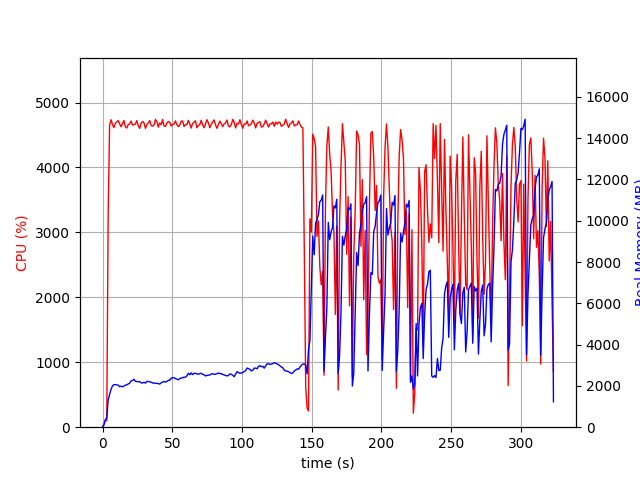

Source data for this figure (header and first rows):
elapsed_time, nproc, cpu, mem_real, mem_virtual
4.220008850097656e-05, 1, 0.0, 10.71, 3186
1.006, 1, 46.7, 109.8, 697.7
2.016, 1, 99.1, 373.7, 1976
3.024, 1, 100.1, 447.5, 1992
4.033, 1, 3265, 1315, 6217
5.059, 1, 4651, 1585, 6531
6.086, 1, 4735, 1833, 6821
7.116, 1, 4661, 1998, 7050
8.141, 1, 4613, 2062, 7111
9.168, 1, 4679, 2061, 7180
10.2, 1, 4701, 2052, 7240
11.22, 1, 4722, 2039, 7298
12.25, 1, 4670, 1960, 7298
13.27, 1, 4627, 1989, 7320
14.3, 1, 4674, 1956, 7320
15.33, 1, 4723, 1993, 7335
16.35, 1, 4627, 2040, 7386
17.38, 1, 4607, 2047, 7457
18.4, 1, 4661, 2095, 7479
19.43, 1, 4668, 2129, 7531
20.46, 1, 4714, 2241, 7606
21.49, 1, 4652, 2266, 7686
22.51, 1, 4661, 2319, 7807
23.54, 1, 4666, 2231, 7823
24.57, 1, 4721, 2209, 7855
25.62, 1, 4643, 2200, 7901
26.65, 1, 4601, 2208, 7921
27.68, 1, 4679, 2148, 7933
28.71, 1, 4708, 2141, 8000
29.73, 1, 4686, 2177, 8033
30.76, 1, 4602, 2136, 8041
31.78, 1, 4659, 2217, 8091
32.81, 1, 4686, 2214, 8127
33.84, 1, 4722, 2198, 8141
34.87, 1, 4646, 2181, 8141
35.88, 1, 4637, 2148, 8141
36.91, 1, 4651, 2127, 8193
37.94, 1, 4739, 2140, 8193
38.97, 1, 4707, 2123, 8193
39.99, 1, 4621, 2115, 8213
41.02, 1, 4684, 2087, 8213
42.04, 1, 4658, 2152, 8225
43.07, 1, 4737, 2186, 8247
44.1, 1, 4640, 2215, 8267
45.12, 1, 4629, 2184, 8297
46.15, 1, 4683, 2215, 8305
47.17, 1, 4709, 2270, 8389
48.2, 1, 4695, 2276, 8413
49.23, 1, 4637, 2375, 8435
50.25, 1, 4665, 2396, 8461
51.28, 1, 4667, 2400, 8489
52.29, 1, 4716, 2351, 8489
53.32, 1, 4658, 2330, 8489
54.35, 1, 4630, 2296, 8505
55.37, 1, 4650, 2354, 8573
56.4, 1, 4711, 2387, 8637
57.43, 1, 4716, 2393, 8649
58.45, 1, 4629, 2426, 8671
59.47, 1, 4659, 2419, 8671
60.5, 1, 4661, 2490, 8697
... 258 more rows
